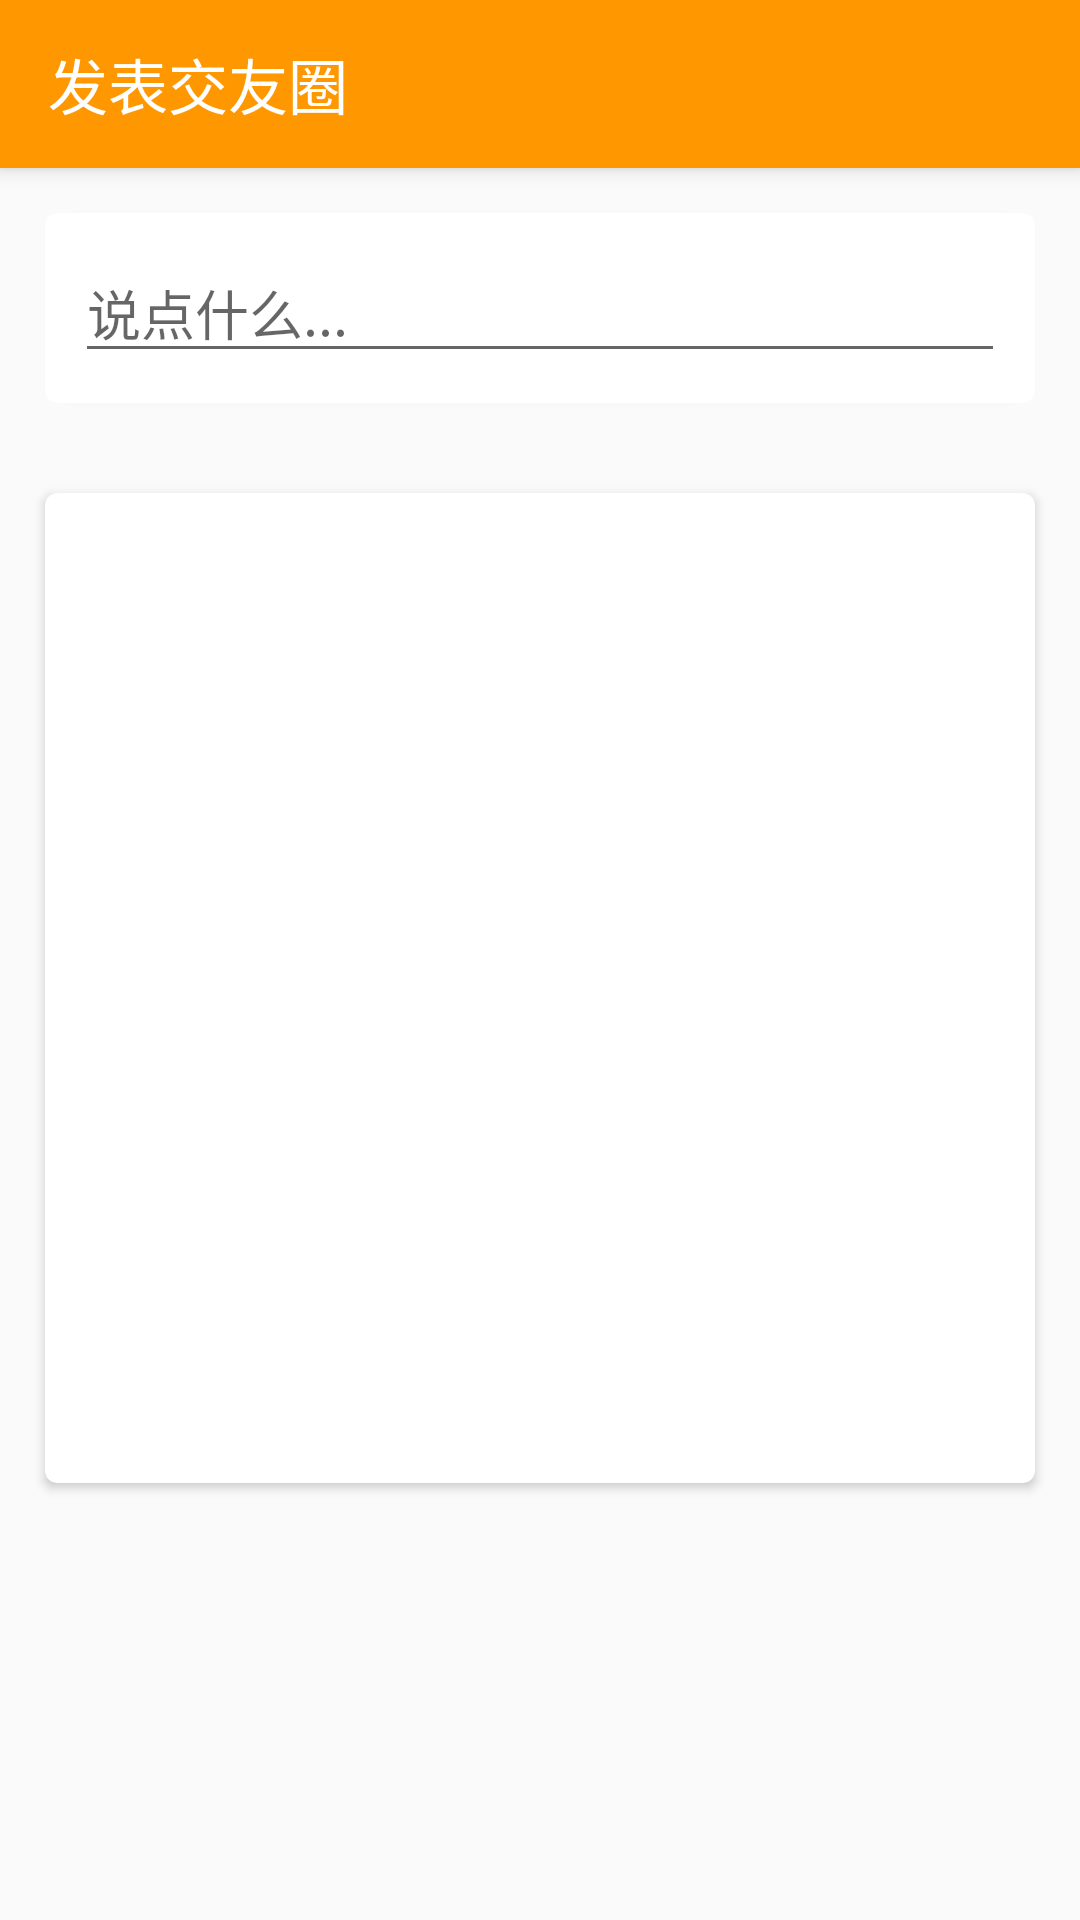

This screen was rendered from an Android layout file. Write that file and the resources it references.
<!-- AndroidManifest.xml: application theme AppTheme -->
<!-- res/layout/activity_new_friends_circle.xml -->
<?xml version="1.0" encoding="utf-8"?>
<androidx.coordinatorlayout.widget.CoordinatorLayout
    xmlns:android="http://schemas.android.com/apk/res/android"
    xmlns:app="http://schemas.android.com/apk/res-auto"
    xmlns:tools="http://schemas.android.com/tools"
    android:layout_width="match_parent"
    android:layout_height="match_parent"
    tools:context=".NewFriendsCircleActivity">

    <com.google.android.material.appbar.AppBarLayout
        android:layout_width="match_parent"
        android:layout_height="wrap_content">
        <androidx.appcompat.widget.Toolbar
            android:id="@+id/toolbar"
            android:layout_width="match_parent"
            android:layout_height="?attr/actionBarSize"
            android:background="?attr/colorPrimary"
            app:title="发表交友圈"
            android:theme="@style/ThemeOverlay.AppCompat.Dark.ActionBar"
            app:popupTheme="@style/ThemeOverlay.AppCompat.Light"/>
    </com.google.android.material.appbar.AppBarLayout>

    <androidx.core.widget.NestedScrollView
        android:layout_width="match_parent"
        android:layout_height="match_parent"
        app:layout_behavior="@string/appbar_scrolling_view_behavior">

        <LinearLayout
            android:orientation="vertical"
            android:layout_width="match_parent"
            android:layout_height="wrap_content">

            <androidx.cardview.widget.CardView
                android:layout_width="match_parent"
                android:layout_height="wrap_content"
                android:layout_margin="15dp"
                app:cardCornerRadius="4dp">
                <EditText
                    android:id="@+id/content"
                    android:layout_width="match_parent"
                    android:layout_height="wrap_content"
                    android:hint="说点什么..."
                    android:layout_margin="10dp"/>
            </androidx.cardview.widget.CardView>

            <androidx.cardview.widget.CardView
                android:layout_width="match_parent"
                android:layout_height="wrap_content"
                android:layout_margin="15dp"
                app:cardCornerRadius="4dp">
                <androidx.constraintlayout.widget.ConstraintLayout
                    android:layout_width="match_parent"
                    android:layout_height="wrap_content"
                    android:layout_margin="10dp">
                    <ImageView
                        android:id="@+id/img"
                        android:src="@drawable/photo_or_image"
                        android:layout_width="0dp"
                        android:layout_height="0dp"
                        android:layout_gravity="center"
                        app:layout_constraintTop_toTopOf="parent"
                        app:layout_constraintBottom_toBottomOf="parent"
                        app:layout_constraintLeft_toLeftOf="parent"
                        app:layout_constraintRight_toRightOf="parent"
                        app:layout_constraintDimensionRatio="1:1"
                        android:gravity="center"/>
                </androidx.constraintlayout.widget.ConstraintLayout>
            </androidx.cardview.widget.CardView>
        </LinearLayout>

    </androidx.core.widget.NestedScrollView>

</androidx.coordinatorlayout.widget.CoordinatorLayout>
<!-- resources referenced by this layout -->
<resources>
  <style name="AppTheme" parent="Theme.AppCompat.Light.NoActionBar">
          
          <item name="colorPrimary">@color/colorPrimary</item>
          <item name="colorPrimaryDark">@color/colorPrimaryDark</item>
          <item name="colorAccent">@color/colorAccent</item>
      </style>
  <color name="colorPrimary">#ff9800</color>
  <color name="colorPrimaryDark">@android:color/holo_orange_dark</color>
  <color name="colorAccent">#304ffe</color>
</resources>
